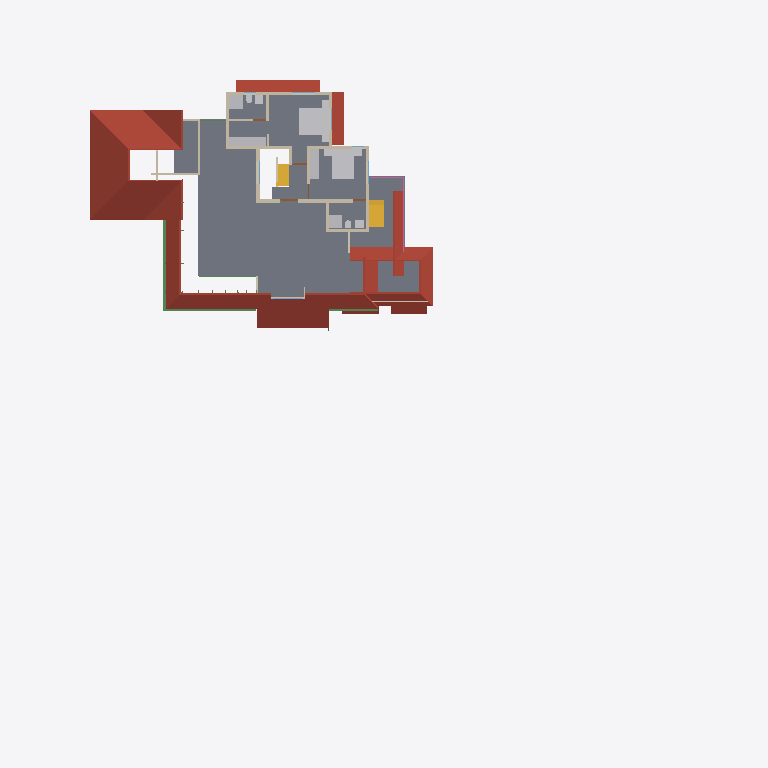
Plan cut of the same IFC building model at storey 'FF' (level 3.45 m, cut at 4.85 m), seen from above with north up, elements coloured by IFC class: 24 walls (beige), 14 other elements (light grey), 10 roofs (red-brown), 4 beams (green), 2 stair flights (yellow), 1 slab (grey), 1 railing (pink), 1 door (brown). Cut surfaces are drawn darker.
Extent 46.6 m × 48.1 m × 10.1 m (x, y, z). Storeys (5): 00 at 0.00 m; GF at 0.45 m; GF Lintel at 2.50 m; FF at 3.45 m; SF at 6.45 m. Elements (459): 123 IfcColumn, 93 IfcBeam, 84 IfcWall, 44 IfcFurniture, 22 IfcRailing, 21 IfcDoor, 21 IfcWindow, 16 IfcSanitaryTerminal, 13 IfcRoof, 8 IfcSolarDevice, 6 IfcSlab, 6 IfcStairFlight.

HEADER;
FILE_DESCRIPTION(('ViewDefinition[DesignTransferView]'),'2;1');
FILE_NAME('AnilIFC.ifc','2025-01-01T19:39:33+05:30',(''),(''),'IfcOpenShell 0.8.0','Bonsai 0.8.0','');
FILE_SCHEMA(('IFC4X3'));
ENDSEC;
DATA;
#1=IFCPROJECT('0$WNUybvfAYORhaB4XNFsz',$,'My Project',$,$,$,$,(#14,#26),#9);
#30=IFCSITE('3M0IN1zgbAER3qQbvbHEyN',$,'My Site',$,$,#21593,$,$,$,$,$,$,$,$);
#2446=IFCSITE('1Q_c7uVcTCngKTLSlSECoW',$,'Site',$,$,#21603,#2459,$,$,$,$,$,$,$);
#36=IFCBUILDING('1$IA7hdqP7iPKszbJPMQXv',$,'My Building',$,$,#21598,$,$,$,$,$,$);
#42=IFCBUILDINGSTOREY('2kIwN_l2HEff17hxWulS$t',$,'00',$,$,#21448,$,$,$,$);
#96=IFCBUILDINGSTOREY('1ytHU9NMr9xuhR6nOuParS',$,'GF',$,$,#21438,$,$,$,$);
#113=IFCBUILDINGSTOREY('02Wk4pOKz6S8OjqfsSxw3f',$,'FF',$,$,#26578,$,$,$,$);
#12120=IFCBUILDINGSTOREY('30jjxh13H5ZfRPWBSBUv3P',$,'GF Lintel',$,$,#21443,$,$,$,$);
#63201=IFCBUILDINGSTOREY('29$z2S3$n8RvRPKj7iW$sZ',$,'SF',$,$,#63429,$,$,$,$);
#2418=IFCSLAB('2zuPSYDAL5VgmGKHnYEo6Y',$,'Slab',$,$,#29181,#2429,$,$);
#11317=IFCROOF('0tZxqoRpT0heYauCIpCjgE',$,'Roof',$,$,#26638,#11349,$,.HIP_ROOF.);
#31270=IFCROOF('2bm1M_pM175B1$rsd2bckk',$,'Roof',$,$,#31271,#31334,$,.HIP_ROOF.);
#31371=IFCROOF('0ChLQk$5r95uZIXH0ZrAOO',$,'Roof',$,$,#37074,#31403,$,.GABLE_ROOF.);
#15427=IFCROOF('3ipLc_Ohv0MhYh4EAcUk8X',$,'Roof',$,$,#15533,#15438,$,$);
#14147=IFCROOF('1XkNfQTfjFowUlURNxMr1o',$,'Roof.004',$,$,#57904,#14158,$,$);
#32444=IFCROOF('1aUfLipIrEyQs0HVDV7QAC',$,'Roof',$,$,#32482,#32461,$,$);
#72261=IFCROOF('17LfyVmfD9WPyBvgIzOJQI',$,'Roof.004',$,$,#72343,#72278,$,$);
#27831=IFCFURNITURE('2_SW9j6Cr8ov2BnsvZD0pv',$,'Furniture',$,$,#29141,#27844,$,$);
#27810=IFCFURNITURE('1SPv3HdY94TPP__StzdHT6',$,'Furniture',$,$,#30693,#27823,$,$);
#47575=IFCROOF('3XPSi919X2xgowyHdSbiMi',$,'Roof',$,$,#47783,#47592,$,$);
#64188=IFCSTAIRFLIGHT('0_g1NE2VX6L9HhOtXunBr8',$,'StairFlight',$,$,#64568,#64220,$,12,11,0.208333333333333,0.100000001490116,.STRAIGHT.);
#27340=IFCFURNITURE('3BCTQ2eUXDPPlOEgYqoaS1',$,'Furniture',$,$,#29111,#27371,$,$);
#4605=IFCWALL('0R6ynCLsLAcec_q9E8Ic4t',$,'Wall',$,$,#27236,#4616,$,$);
#13272=IFCROOF('1fNnHheW1DS9OM80bg67kK',$,'Roof',$,$,#13332,#13283,$,$);
#30474=IFCFURNITURE('0PnCGZkhj8HucArEpD2kQd',$,'Furniture',$,$,#30698,#30502,$,$);
#59682=IFCBEAM('0V2GHbJjfFLAdRNeeuYlrk',$,'Beam',$,$,#59896,#59693,$,$);
#3745=IFCWALL('3PPEKA0qP28Bdd0QhJ_gm2',$,'Wall',$,$,#29211,#3756,$,$);
#29582=IFCSTAIRFLIGHT('2HjMoCmO94KuMRiXbMpo$G',$,'StairFlight',$,$,#31824,#29688,$,5,4,0.160000002384186,0.25,.STRAIGHT.);
#3979=IFCWALL('2kq4XltiX27QGB58zgBIu7',$,'Wall',$,$,#27167,#3990,$,$);
#26866=IFCSANITARYTERMINAL('1YE_NqT8v46u1Dd3XwNnli',$,'SanitaryTerminal',$,$,#30071,#26897,$,$);
#3953=IFCWALL('2R6HHcsQjDZxHSe0tdJp0W',$,'Wall',$,$,#29196,#3964,$,$);
#59556=IFCBEAM('3DacxyAcb1rgkIRB6bKKvQ',$,'Beam',$,$,#59852,#59567,$,$);
#3771=IFCWALL('1BQWAl8DT5I8F3hizVQb3r',$,'Wall',$,$,#26748,#3782,$,$);
#26988=IFCSANITARYTERMINAL('3e2NvaNDr3ZPhn2fIoU3SX',$,'SanitaryTerminal',$,$,#30076,#27001,$,$);
#3797=IFCWALL('3E$5CYP8T92uwjDtsIf6$M',$,'Wall',$,$,#29201,#3808,$,$);
#4005=IFCWALL('0DxJeEnmv1xRQT1YoHF$5a',$,'Wall',$,$,#29206,#4016,$,$);
#3901=IFCWALL('2Bvgfflh98quKCLNNOeAbJ',$,'Wall',$,$,#27149,#3912,$,$);
#13124=IFCROOF('2Wc40MyBn5PgqI1Y_x0pIx',$,'Roof',$,$,#13271,#13135,$,$);
#4631=IFCWALL('32cQZexAvBCO_o8rt9HHU$',$,'Wall',$,$,#28004,#4642,$,$);
#64765=IFCWALL('1n$hjU3Dj8hwh6UFKCxvkK',$,'Wall',$,$,#64821,#64776,$,$);
#64539=IFCRAILING('0DvFksG_94yOnkzD5IW9CG',$,'Railing',$,'FRAMELESS_PANEL',#64949,#64557,$,.USERDEFINED.);
#60995=IFCBEAM('1FTpcMGGL2n8PceFie_U$1',$,'Beam',$,$,#61039,#61006,$,$);
#26129=IFCWALL('0ger0g3pfBQfJD7OM8jOCN',$,'Wall',$,$,#29236,#26140,$,$);
#54094=IFCWALL('3EoigP6Nf2wguzJ71GUC6p',$,'Wall',$,$,#63041,#54105,$,$);
#4491=IFCWALL('0$RRVrqLr7eeV_FSYo5Nkw',$,'Wall',$,$,#26766,#4502,$,$);
#4694=IFCWALL('0m8bqtedHCBOulSTjJoeI4',$,'Wall',$,$,#27185,#4705,$,$);
#3927=IFCWALL('3dADdcYTz2FxrWMI4C4ESG',$,'Wall',$,$,#31492,#3938,$,$);
#26944=IFCSANITARYTERMINAL('1kMW_LXVHF4h5etss$cMFc',$,'SanitaryTerminal',$,$,#27039,#26975,$,$);
#27040=IFCSANITARYTERMINAL('3KNRg3PtT17fCDyWWbTw5P',$,'SanitaryTerminal',$,$,#29166,#27053,$,$);
#62692=IFCWALL('1P6TCAnNLEifUxvdrC1jpy',$,'Wall',$,$,#63046,#62703,$,$);
#50712=IFCBEAM('2UTLu$23T7uu5HKhifMyWs',$,'Beam',$,$,#56303,#50723,$,$);
#27711=IFCFURNITURE('33WZ1oYRD8FO4aV1atP_Bu',$,'Furniture',$,$,#29116,#27724,$,$);
#27737=IFCFURNITURE('0l60d4J$P0H8VI$axZE9di',$,'Furniture',$,$,#30683,#27750,$,$);
#27784=IFCFURNITURE('3crAuABsT2gf$q7A0hVci4',$,'Furniture',$,$,#30688,#27797,$,$);
#25738=IFCWALL('0lZX8X4012ux6T$fM5b9SU',$,'Wall',$,$,#29221,#25749,$,$);
#44961=IFCWALL('1W3$tepJP0leY7YOeWnHjR',$,'Wall',$,$,#45109,#44967,$,$);
#27758=IFCFURNITURE('1kmyPfXbL8VBKOJILvAoKN',$,'Furniture',$,$,#29126,#27771,$,$);
#3823=IFCWALL('3yES3GBwH1VPUe8SP9NEYj',$,'Wall',$,$,#26835,#3834,$,$);
#26206=IFCWALL('0x84uxxKX22xmQzEN$QOg9',$,'Wall',$,$,#29241,#26217,$,$);
#26905=IFCSANITARYTERMINAL('3zSYiSNArASReHJBZFd6ie',$,'SanitaryTerminal',$,$,#27013,#26936,$,$);
#27014=IFCSANITARYTERMINAL('0st4ogfJPBBPJTFcX0IgQ5',$,'SanitaryTerminal',$,$,#29161,#27027,$,$);
#20123=IFCWALL('23C6IFMfT5c9qVYymYr$CN',$,'Wall',$,$,#20618,#20134,$,$);
#37165=IFCWALL('1jv1$ib1XDYuoVZOluvqnT',$,'Wall',$,$,#37380,#37171,$,$);
#30612=IFCDOOR('18SVVxbTv0H8TkuBcQXXAL',$,'Door',$,$,#54985,#30643,$,2.5,1.20000004768372,$,$,$);
#56131=IFCWALL('3EsSyc7KDFpRIWQrubltLE',$,'Wall',$,$,#56281,#56142,$,$);
#55209=IFCWALL('1roh8A3W97r8ozZ8qxwk6X',$,'Wall',$,$,#66070,#55220,$,$);
ENDSEC;